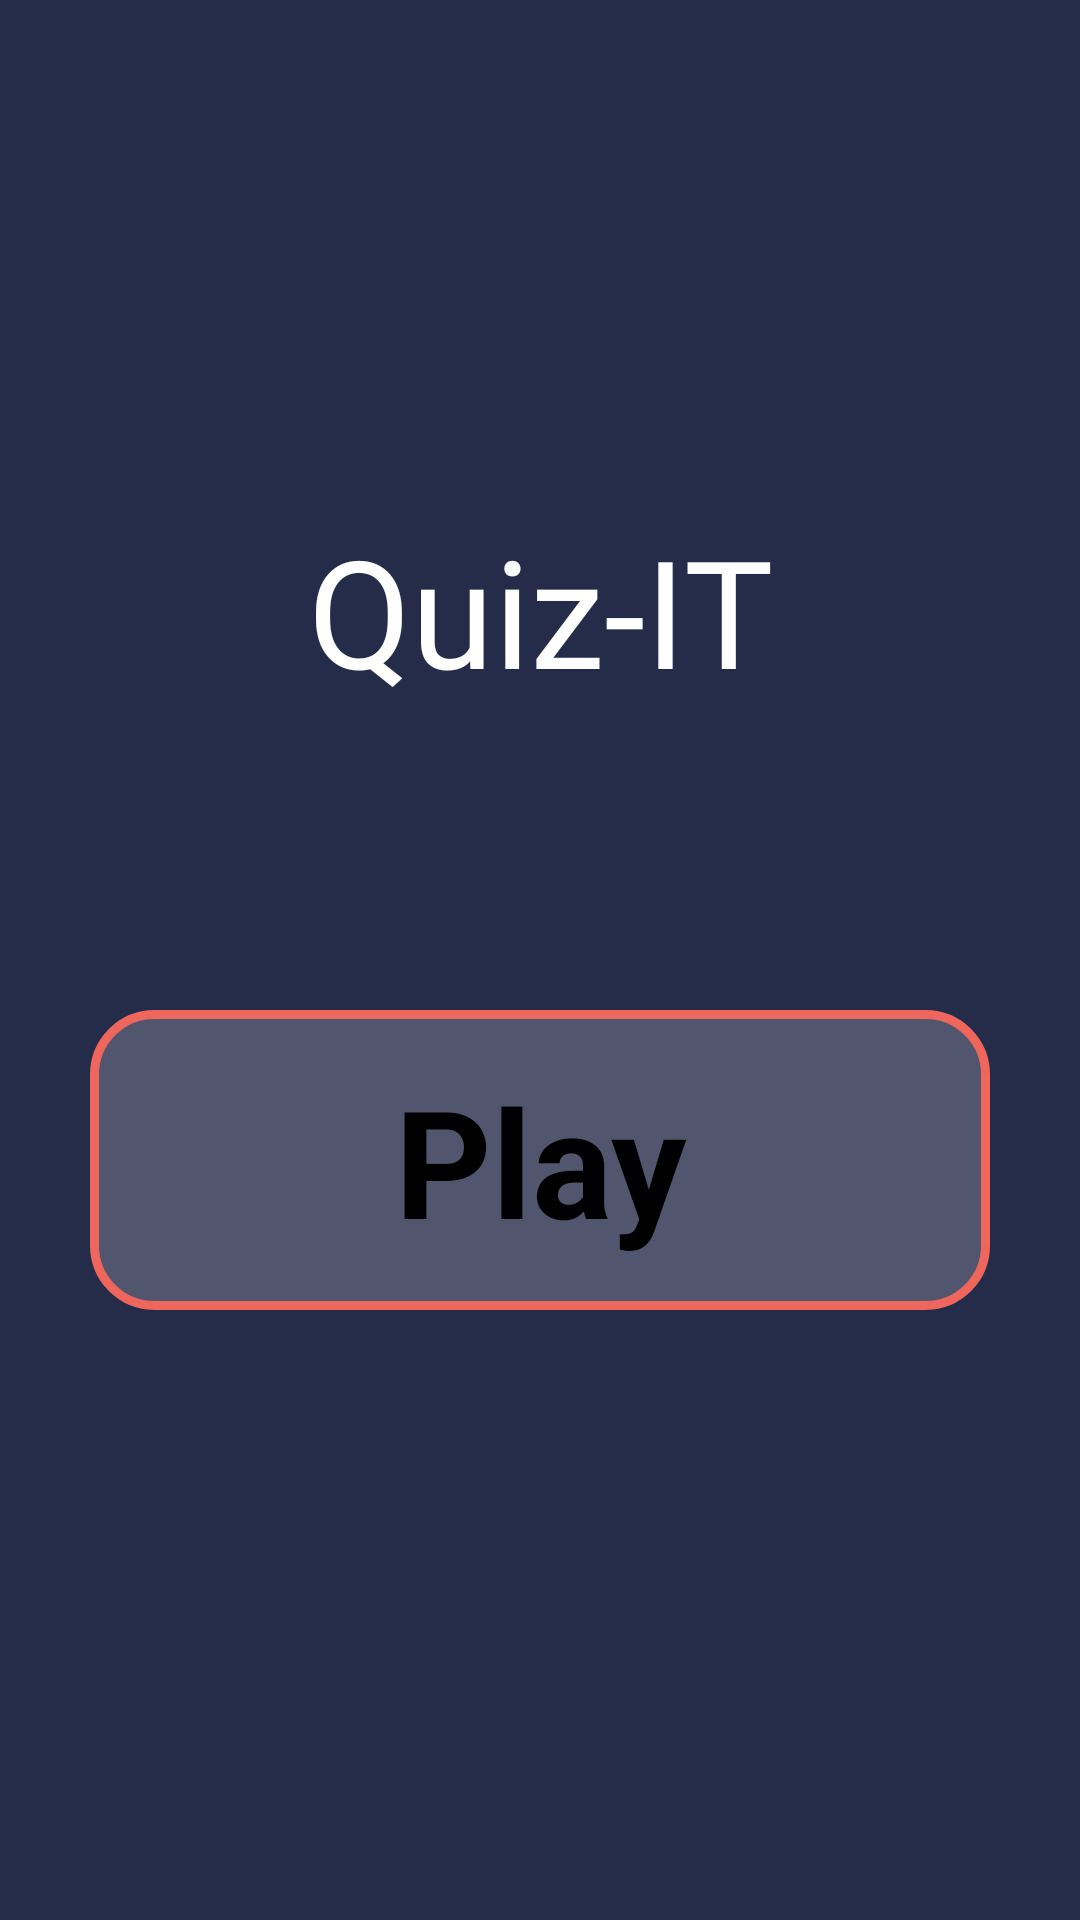

Write the Android layout XML for this screen, with the resource values it uses.
<!-- AndroidManifest.xml: application theme Theme.QuizApp -->
<!-- res/layout/activity_start.xml -->
<?xml version="1.0" encoding="utf-8"?>

<androidx.constraintlayout.widget.ConstraintLayout
    xmlns:android="http://schemas.android.com/apk/res/android"
    xmlns:tools="http://schemas.android.com/tools"
    xmlns:app="http://schemas.android.com/apk/res-auto"
    android:layout_width="match_parent"
    android:layout_height="match_parent"
    android:orientation="vertical"
    android:background="@color/background"
    tools:context=".StartActivity">


    <TextView
        android:id="@+id/quiz_lg"
        android:layout_width="wrap_content"
        android:layout_height="wrap_content"

        android:layout_gravity="center_horizontal"
        android:fontFamily="@font/arizonia"
        android:gravity="center"
        android:padding="20dp"
        android:text="@string/quiz_logo"
        android:textColor="@color/white"
        android:textAlignment="center"
        android:layout_marginTop="150dp"

        app:layout_constraintStart_toStartOf="parent"
        app:layout_constraintTop_toTopOf="parent"
        app:layout_constraintEnd_toEndOf="parent"

        android:textSize="50sp" />


    <LinearLayout
        android:id="@+id/play_button"
        android:layout_width="300dp"
        android:layout_height="100dp"

        android:background="@drawable/border_button"
        android:layout_marginTop="80dp"

        android:gravity="center"



        app:layout_constraintStart_toStartOf="parent"
        app:layout_constraintTop_toBottomOf="@+id/quiz_lg"
        app:layout_constraintEnd_toEndOf="parent"


        >




    <TextView
        android:layout_width="wrap_content"
        android:layout_height="wrap_content"

        android:gravity="center"

        android:text="@string/play_button"
        android:textColor="@color/black"
        android:textStyle="bold"





        android:textSize="50sp" />


    </LinearLayout>



  </androidx.constraintlayout.widget.ConstraintLayout>
<!-- resources referenced by this layout -->
<resources>
  <color name="background">#252C4A</color>
  <color name="black">#FF000000</color>
  <color name="white">#FFFFFFFF</color>
  <!-- drawable border_button (drawable) -->
  <?xml version="1.0" encoding="utf-8"?>
  
  
  <shape xmlns:android="http://schemas.android.com/apk/res/android" android:shape="rectangle">
  
      <stroke
          android:color="@color/border"
          android:width="3dp" />
  
      <solid android:color="@color/tns_bt_bkg"/>
  
      <corners android:radius="20dp" />
  
  </shape>
  <string name="play_button">Play</string>
  <string name="quiz_logo">Quiz-IT</string>
  <style name="Theme.QuizApp" parent="Theme.MaterialComponents.DayNight.NoActionBar">
          
          <item name="colorPrimary">@color/purple_500</item>
          <item name="colorPrimaryVariant">@color/purple_700</item>
          <item name="colorOnPrimary">@color/white</item>
          
          <item name="colorSecondary">@color/teal_200</item>
          <item name="colorSecondaryVariant">@color/teal_700</item>
          <item name="colorOnSecondary">@color/black</item>
          
          
          <item name="android:statusBarColor" tools:targetApi="l">@color/background</item>
          
      </style>
  <color name="border">#EF665C</color>
  <color name="tns_bt_bkg">#33ffffff</color>
  <color name="purple_500">#FF6200EE</color>
  <color name="purple_700">#FF3700B3</color>
  <color name="teal_200">#FF03DAC5</color>
  <color name="teal_700">#FF018786</color>
</resources>
